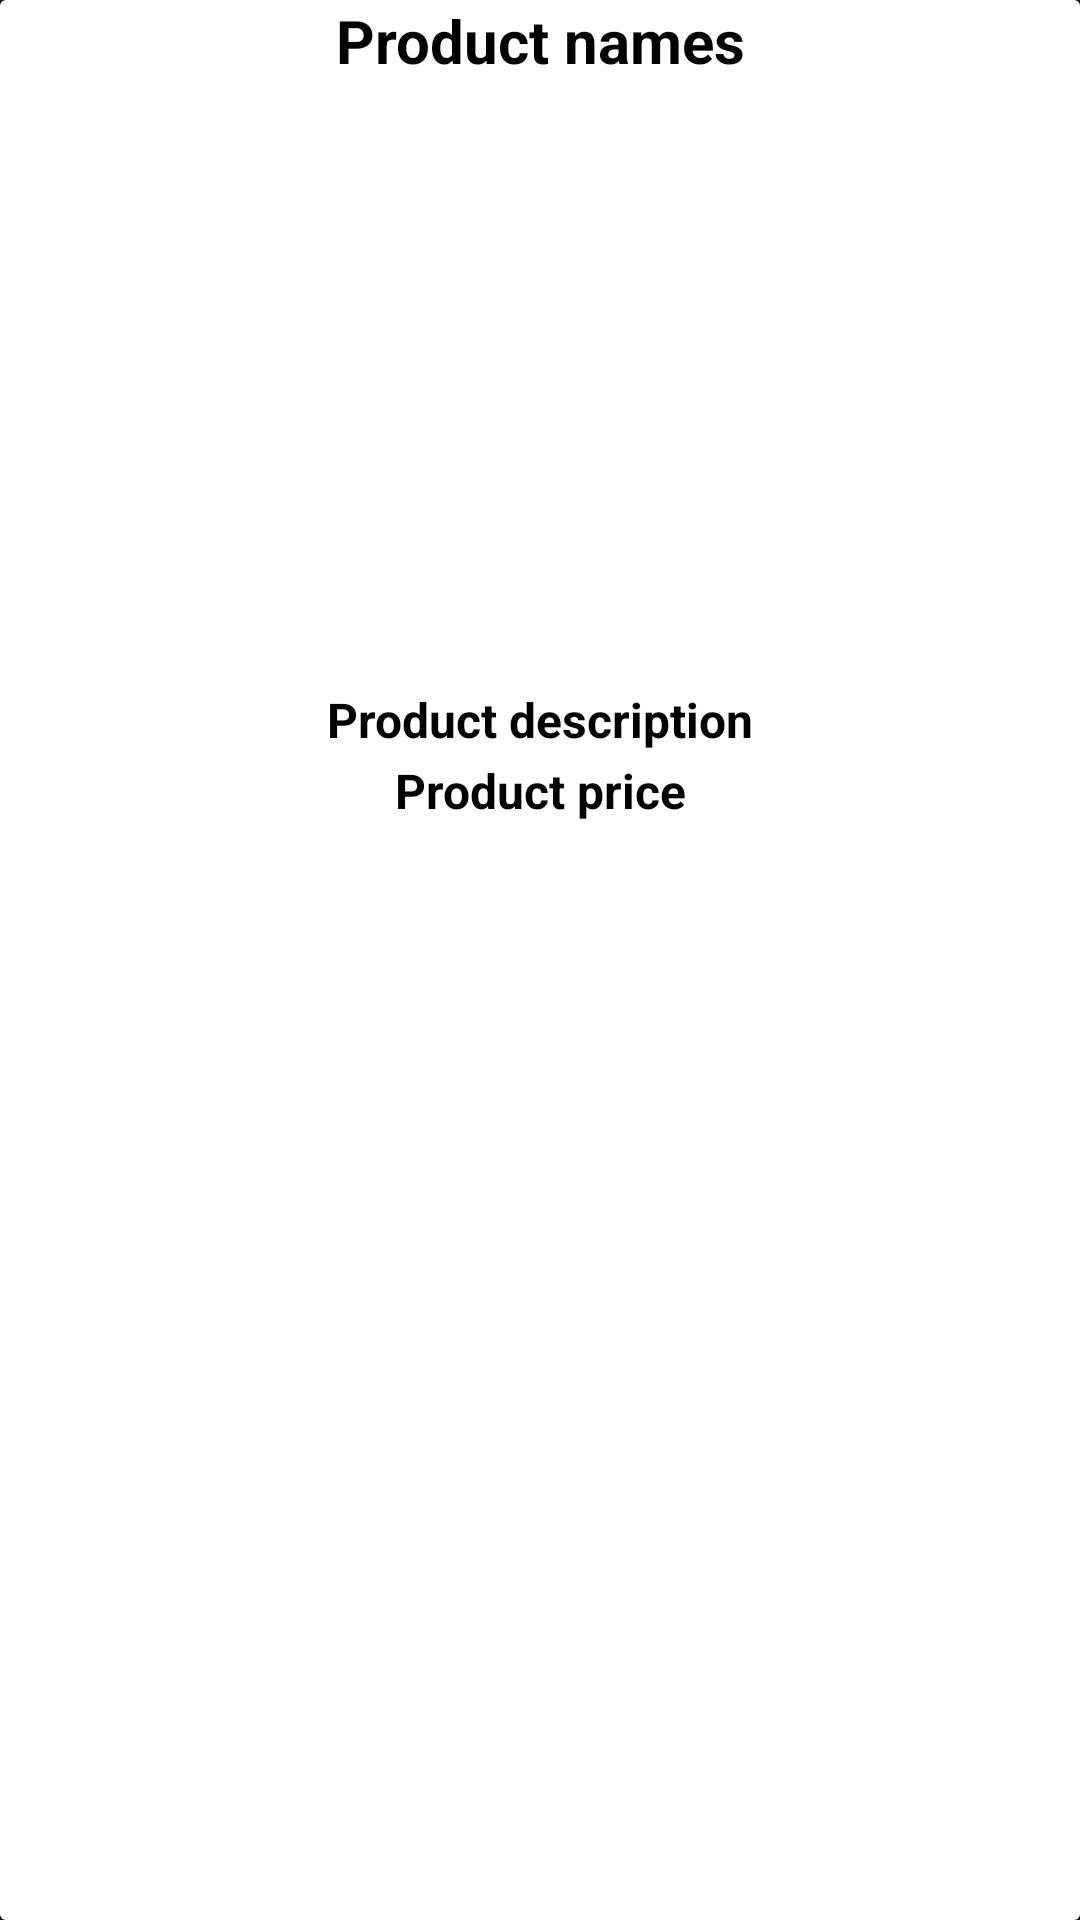

Write the Android layout XML for this screen, with the resource values it uses.
<!-- AndroidManifest.xml: application theme Theme.SignorinaSign -->
<!-- res/layout/product_item.xml -->
<?xml version="1.0" encoding="utf-8"?>
<androidx.cardview.widget.CardView xmlns:android="http://schemas.android.com/apk/res/android"
    android:layout_width="match_parent"
    android:layout_height="match_parent"
    xmlns:app="http://schemas.android.com/apk/res-auto"
    android:background="@color/white"
    android:layout_marginTop="20dp"
    android:layout_marginStart="15dp"
    android:layout_marginEnd="15dp"
    app:cardElevation="15dp">

    <RelativeLayout
        android:layout_width="match_parent"
        android:background="@color/white"
        android:layout_height="match_parent">
        <TextView
            android:layout_width="match_parent"
            android:layout_height="wrap_content"
            android:text="Product names"
            android:textAlignment="center"
            android:textColor="@color/black"
            android:textSize="20dp"
            android:textStyle="bold"
            android:id="@+id/product_names"
            />

        <ImageView
            android:id="@+id/product_images"
            android:layout_width="match_parent"
            android:layout_height="200dp"
            android:layout_below="@+id/product_names"
            android:scaleType="centerCrop"
            android:layout_marginTop="2dp"
            />
        <TextView
            android:layout_width="match_parent"
            android:layout_height="wrap_content"
            android:text="Product description"
            android:layout_below="@+id/product_images"
            android:textAlignment="center"
            android:textColor="@color/black"
            android:textSize="16dp"
            android:textStyle="bold"
            android:id="@+id/product_descriptions"
            />

        <TextView
            android:layout_width="match_parent"
            android:layout_height="wrap_content"
            android:text="Product price"
            android:textAlignment="center"
            android:layout_below="@+id/product_descriptions"
            android:textColor="@color/black"
            android:textSize="16dp"
            android:textStyle="bold"
            android:layout_marginTop="2dp"
            android:id="@+id/product_prices"
            />





    </RelativeLayout>


</androidx.cardview.widget.CardView>
<!-- resources referenced by this layout -->
<resources>
  <style name="Theme.SignorinaSign" parent="Theme.MaterialComponents.NoActionBar">
          
          <item name="colorPrimary">@color/black</item>
          <item name="colorPrimaryVariant">@color/white</item>
          <item name="colorOnPrimary">@color/white</item>
          
          <item name="colorSecondary">@color/teal_200</item>
          <item name="colorSecondaryVariant">@color/teal_700</item>
          <item name="colorOnSecondary">@color/black</item>
          
          <item name="android:statusBarColor" tools:targetApi="l">?attr/colorPrimaryVariant</item>
          
      </style>
  <!-- not gathered from this repository: default colours our renderer supplied (Android Studio template values) -->
  <color name="teal_200">#FF03DAC5</color>
  <color name="teal_700">#FF018786</color>
  <color name="black">#FF000000</color>
  <color name="white">#FFFFFFFF</color>
</resources>
